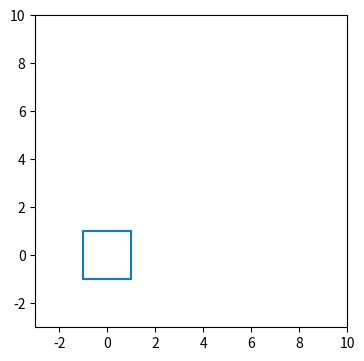

Reproduce this figure in Python.
import numpy as np
import matplotlib.pyplot as plt
from matplotlib.animation import FuncAnimation

'''
A = 1
B = 1
a = 1
b = 0
c = 1
d = 0
'''
yc = np.zeros(200)
xc = np.zeros(200)

t = np.linspace(0,8,200)

for i in range(0,200):
    if (i < 25):
        xc[25+i]=yc[i] = 1
    elif (i < 50):
        xc[25+i]=yc[i] = yc[i - 1] - (2 / 25)
    elif (i < 75):
        xc[25+i]=yc[i] = -1
    elif (i < 100):
        xc[25+i]=yc[i] = yc[i - 1] + (2 / 25)
    elif (i < 125):
        xc[25+i]=yc[i] = 1
    elif (i < 150):
        xc[25+i]=yc[i] = yc[i - 1] - (2 / 25)
    elif (i < 175):
        xc[25+i]=yc[i] = -1
    elif (i < 200):
        xc[i-175]=yc[i] = yc[i - 1] + (2 / 25)


fig,ax = plt.subplots()
plt.subplots_adjust(left=0, bottom=0.3, right=1, top=0.95, wspace=0, hspace=0)
ax.axis('square')
ax.set_xlim(-3,10)
ax.set_ylim(-3,10)
squre, = ax.plot(xc,yc)
#line, = ax.plot(t+2.5,xc)
#line, = ax.plot(yc,t+2.5)
dots, = ax.plot([],[],'--',marker='o')
x_graph, = ax.plot([],[])
y_graph, = ax.plot([],[])

def fun(i):
    '''
    global A
    global B
    global a
    global b
    global c
    global d
    '''
    global yc
    global xc
    x1 = np.array([xc[i],xc[i],2+0.5])
    y1 = np.array([2+0.5,yc[i],yc[i]])
    x2 = t[0:100]
    y2 = yc[i:100+i]
    y3 = t[0:100]
    x3 = xc[i:100+i]
    x2 = x2 + (2 + 0.5)
    y3 = y3 + (2 + 0.5)
    squre.set_xdata(xc)
    squre.set_ydata(yc)
    dots.set_xdata(x1)
    dots.set_ydata(y1)
    x_graph.set_xdata(x2)
    x_graph.set_ydata(y2)
    y_graph.set_xdata(x3)
    y_graph.set_ydata(y3)

animation = FuncAnimation(fig,func=fun,frames = range(0,100),interval=5)

plt.show()
